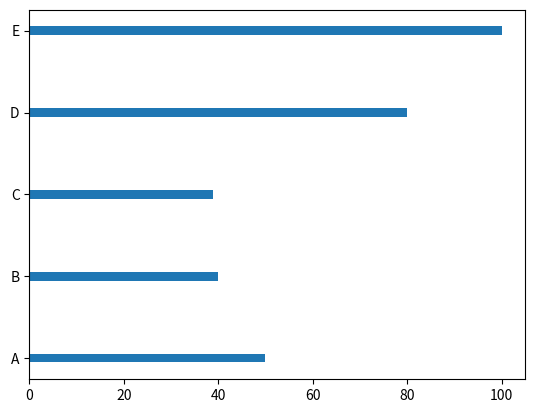

Recreate this plot in Python.
import matplotlib.pyplot as mp
import numpy as np
mp.barh(np.array(["A","B","C","D","E"]),np.array([50,40,39,80,100]),height=0.1)
mp.show()